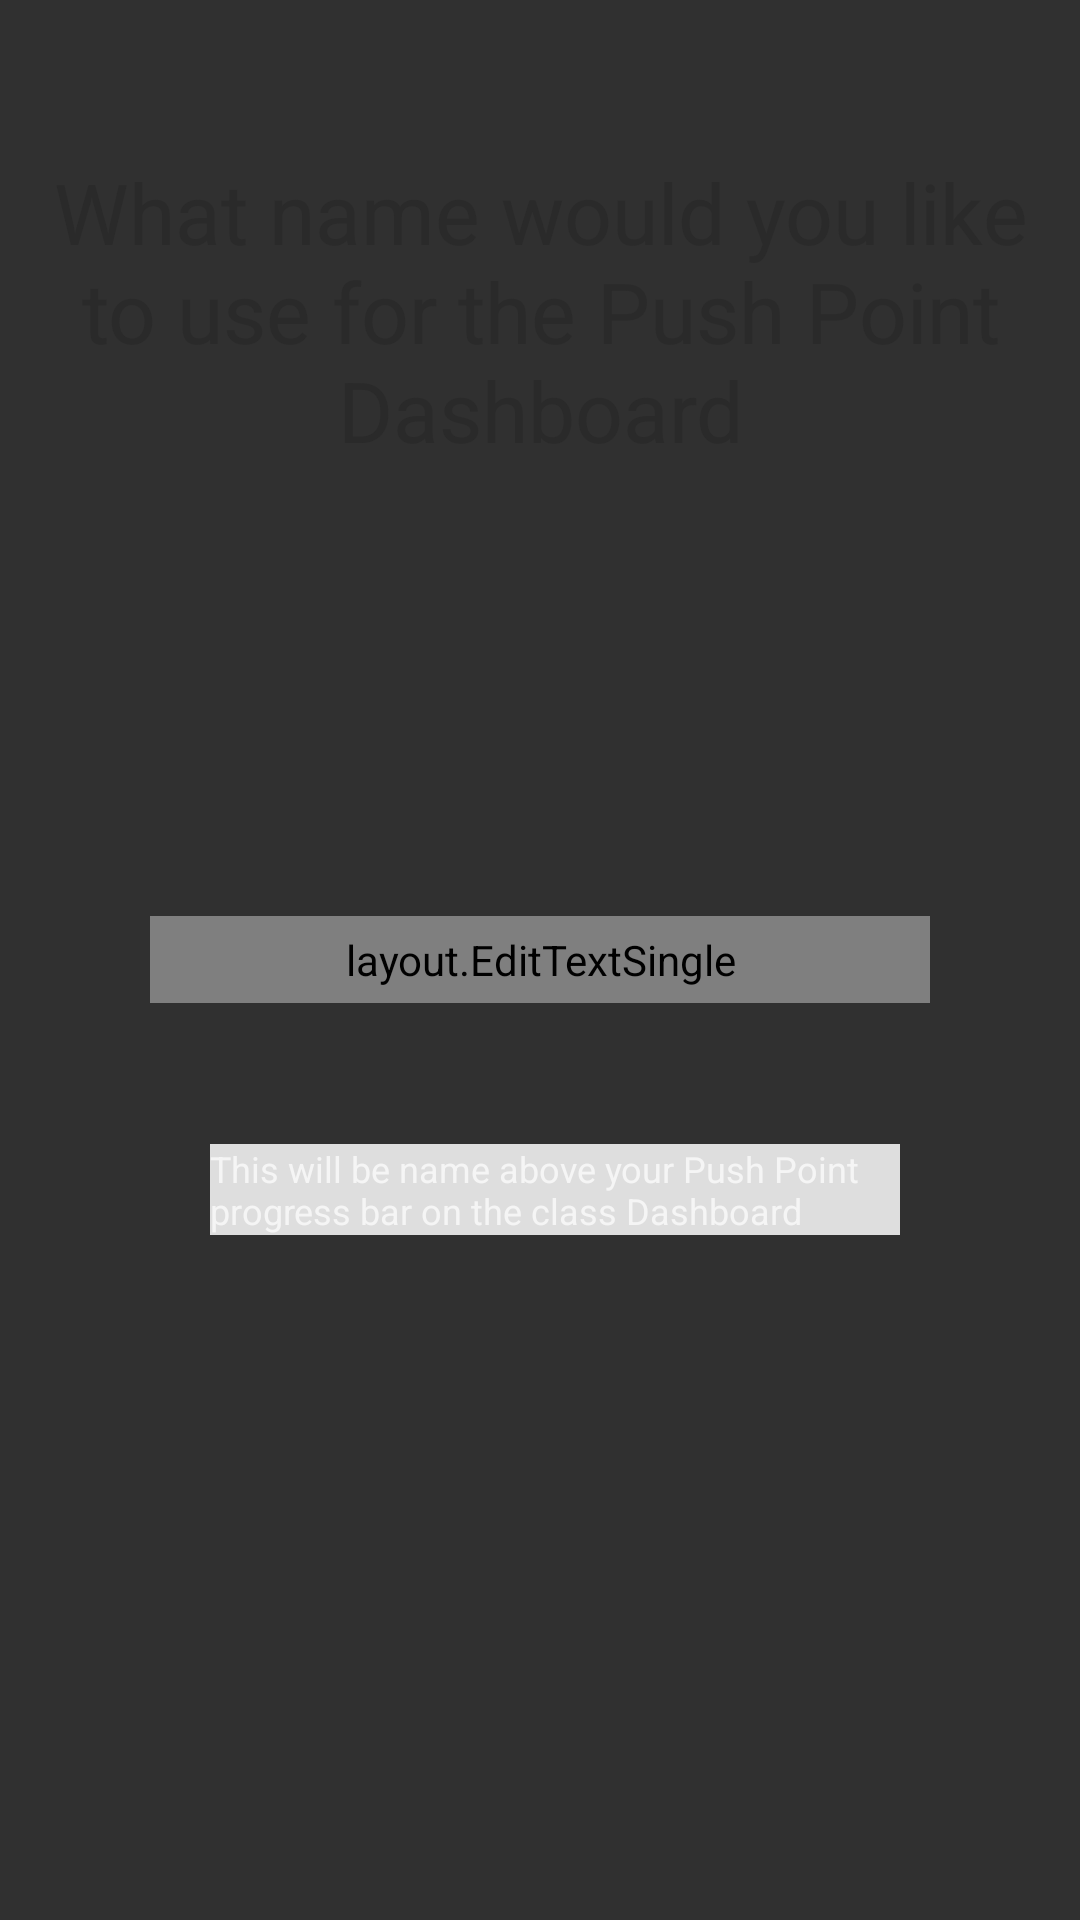

Reconstruct the res/layout file that produces this screen, plus the resources it refers to.
<!-- AndroidManifest.xml: application theme AppTheme -->
<!-- res/layout/fragment_user_info.xml -->
<FrameLayout xmlns:android="http://schemas.android.com/apk/res/android"
    xmlns:tools="http://schemas.android.com/tools"
    android:layout_width="match_parent"
    android:layout_height="match_parent"
    tools:context="layout.UsernameFragment">

    

    <LinearLayout
        android:orientation="vertical"
        android:layout_width="match_parent"
        android:layout_height="match_parent"
        android:layout_gravity="right|top">

        <RelativeLayout
            android:layout_width="match_parent"
            android:layout_height="match_parent"
            android:layout_gravity="center_horizontal"></RelativeLayout>
    </LinearLayout>

    <RelativeLayout
        android:layout_width="match_parent"
        android:layout_height="match_parent"
        android:layout_gravity="center_horizontal|top">

        <TextView
            android:layout_width="wrap_content"
            android:layout_height="wrap_content"
            android:text="What name would you like to use for the Push Point Dashboard"
            android:id="@+id/textView3"
            android:layout_marginTop="52dp"
            android:textColor="#2a2a2a"
            android:textSize="28dp"
            android:textAlignment="center"
            android:layout_alignParentTop="true"
            android:layout_marginLeft="10dp"
            android:layout_marginRight="10dp" />

        <layout.EditTextSingle
            android:layout_width="fill_parent"
            android:textAlignment="center"
            android:layout_height="wrap_content"
            android:padding="5dip"
            android:background="@drawable/corners"
            android:layout_centerVertical="true"
            android:layout_centerHorizontal="true"
            android:layout_marginLeft="100dp"
            android:id="@+id/name_textbox"
            android:maxLines="1"
            android:inputType="text"
            android:imeOptions="actionDone"/>

        <TextView
            android:layout_width="wrap_content"
            android:layout_height="wrap_content"
            android:id="@+id/editText2"
            android:text="This will be name above your Push Point progress bar on the class Dashboard"
            android:textSize="12dp"
            android:layout_below="@+id/name_textbox"
            android:layout_alignStart="@+id/textView3"
            android:layout_marginTop="47dp"
            android:layout_marginLeft="60dp"
            android:layout_marginRight="60dp"
            android:layout_alignParentEnd="true"
            android:background="#dedede" />
    </RelativeLayout>
</FrameLayout>
<!-- resources referenced by this layout -->
<resources>
  <!-- drawable corners (drawable) -->
  <?xml version="1.0" encoding="utf-8"?>
  <selector xmlns:android="http://schemas.android.com/apk/res/android"
      android:layout_width="wrap_content"
      android:layout_height="match_parent">
  
      <item android:state_pressed="true" android:state_focused="true">
          <shape>
              <solid android:color="#68b2d7"/>
              <stroke
                  android:width="2.3dp"
                  android:color="#68b2d7" />
              <corners
                  android:radius="15dp" />
          </shape>
      </item>
  
      <item android:state_pressed="true" android:state_focused="false">
          <shape>
              <solid android:color="#68b2d7"/>
              <stroke
                  android:width="2.3dp"
                  android:color="#68b2d7" />
              <corners
                  android:radius="15dp" />
          </shape>
      </item>
  
      <item android:state_pressed="false" android:state_focused="true">
          <shape>
              <solid android:color="#FFFFFF"/>
              <stroke
                  android:width="2.3dp"
                  android:color="#68b2d7" />
              <corners
                  android:radius="15dp" />
          </shape>
      </item>
  
      <item android:state_pressed="false" android:state_focused="false">
          <shape>
              <gradient
                  android:startColor="#F2F2F2"
                  android:centerColor="#FFFFFF"
                  android:endColor="#FFFFFF"
                  android:angle="270"
                  />
              <stroke
                  android:width="0.7dp"
                  android:color="#BDBDBD" />
              <corners
                  android:radius="15dp" />
          </shape>
      </item>
  
      <item android:state_enabled="true">
          <shape>
              <padding
                  android:left="4dp"
                  android:top="4dp"
                  android:right="4dp"
                  android:bottom="4dp"
                  />
          </shape>
      </item>
  
  </selector>
  <style name="AppTheme" parent="Theme.AppCompat">
          
          <item name="colorPrimary">@color/colorPrimary</item>
          <item name="colorPrimaryDark">@color/colorPrimaryDark</item>
          <item name="colorAccent">@color/colorAccent</item>
      </style>
  <color name="colorPrimary">#3F51B5</color>
  <color name="colorPrimaryDark">#303F9F</color>
  <color name="colorAccent">#68b2d7</color>
</resources>
